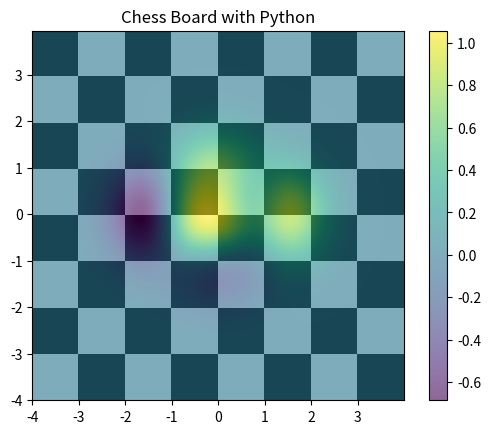

Write Python code to recreate this figure.
# ...existing code...
import matplotlib.pyplot as plt
import numpy as np

dx, dy = 0.015, 0.05
x = np.arange(-4.0, 4.0, dx)
y = np.arange(-4.0, 4.0, dy)
X, Y = np.meshgrid(x, y)
extent = np.min(x), np.max(x), np.min(y), np.max(y)

z1 = np.add.outer(range(8), range(8)) % 2
plt.imshow(z1, cmap="binary", interpolation="nearest", extent=extent, alpha=1, origin="lower")

def chess(x, y):
    return (1 - x / 2 + x**5 + y**3) * np.exp(-(x**2 + y**2))

z2 = chess(X, Y)
plt.imshow(z2, alpha=0.6, interpolation="bilinear", extent=extent, cmap="viridis", origin="lower")

plt.title("Chess Board with Python")
plt.colorbar()
plt.show()